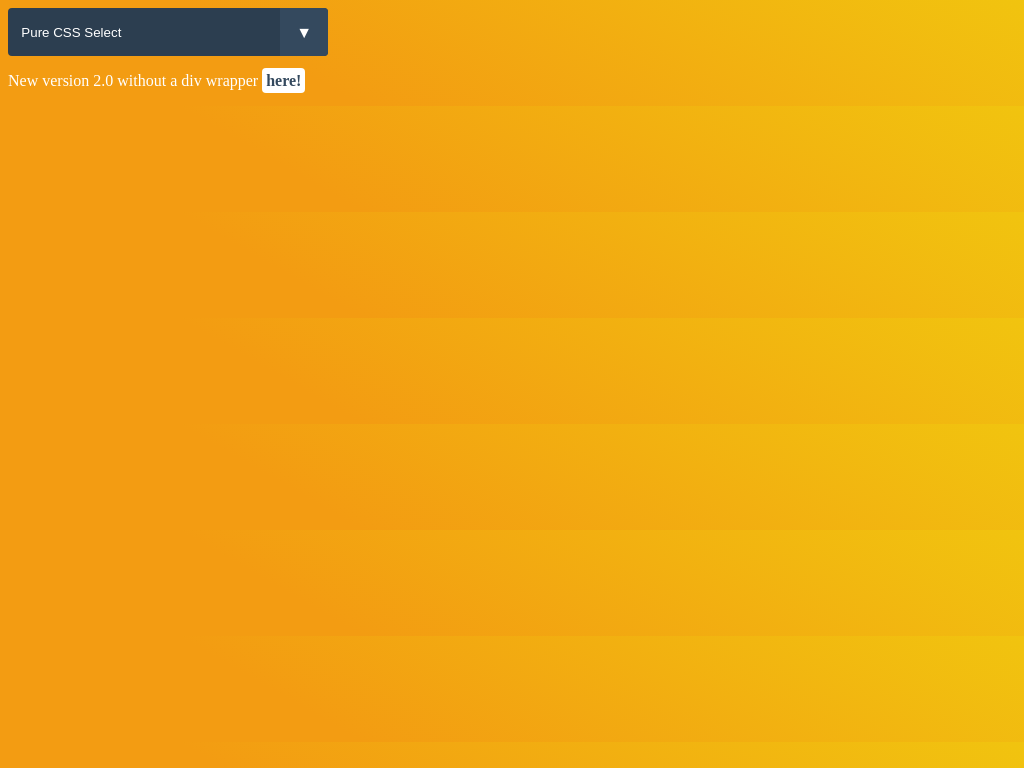

Reproduce this picture with HTML and CSS.

<!-- file: index.html -->
<!DOCTYPE html>
<html lang="en">
<head>
    <meta charset="UTF-8">
    <meta http-equiv="X-UA-Compatible" content="IE=edge">
    <meta name="viewport" content="width=device-width, initial-scale=1.0">
    <link rel="stylesheet" href="style.css">
    <title>Document</title>
</head>
<body>
    <div class="select">
  <select>
    <option value="1">Pure CSS Select</option>
    <option value="2">No JS</option>
    <option value="3">Nice!</option>
  </select>
</div>
<p>New version 2.0 without a div wrapper <a href="https://codepen.io/raubaca/pen/bGWmZje" target="_blank">here!</a></p>
</body>
</html>

/* file: style.css */
:root {
    --background-gradient: linear-gradient(30deg, #f39c12 30%, #f1c40f);
    --gray: #34495e;
    --darkgray: #2c3e50;
  }
  
  select {
    /* Reset Select */
    appearance: none;
    outline: 0;
    border: 0;
    box-shadow: none;
    /* Personalize */
    flex: 1;
    padding: 0 1em;
    color: #fff;
    background-color: var(--darkgray);
    background-image: none;
    cursor: pointer;
  }
  /* Remove IE arrow */
  select::-ms-expand {
    display: none;
  }
  /* Custom Select wrapper */
  .select {
    position: relative;
    display: flex;
    width: 20em;
    height: 3em;
    border-radius: .25em;
    overflow: hidden;
  }
  /* Arrow */
  .select::after {
    content: '\25BC';
    position: absolute;
    top: 0;
    right: 0;
    padding: 1em;
    background-color: #34495e;
    transition: .25s all ease;
    pointer-events: none;
  }
  /* Transition */
  .select:hover::after {
    color: #f39c12;
  }
  
  /* Other styles*/
  body {
    color: #fff;
    background: var(--background-gradient);
  }
  h1 {
    margin: 0 0 0.25em;
  }
  a {
    font-weight: bold;
    color: var(--gray);
    text-decoration: none;
    padding: .25em;
    border-radius: .25em;
    background: white;
  }